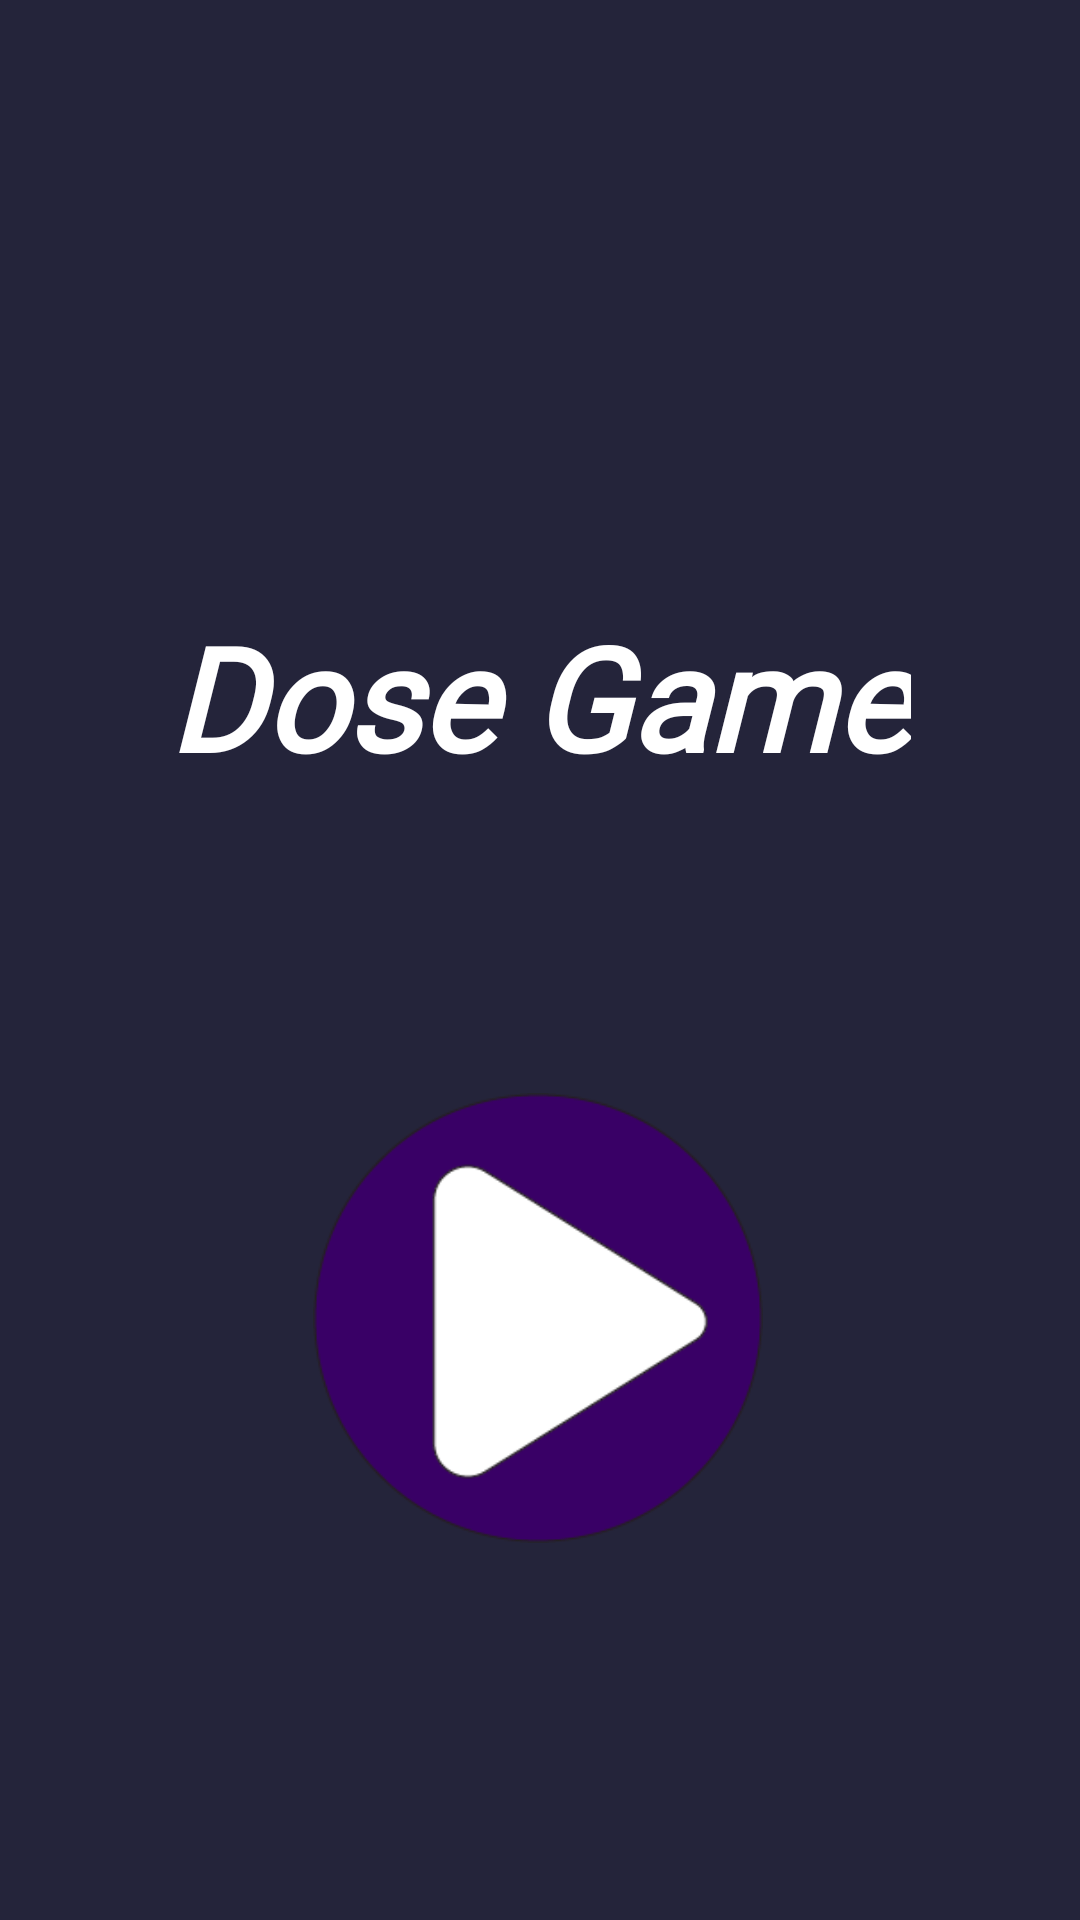

The Android layout XML behind this screen, and the referenced resources:
<!-- AndroidManifest.xml: application theme Theme.Dose_game -->
<!-- res/layout/activity_main.xml -->
<?xml version="1.0" encoding="utf-8"?>
<androidx.constraintlayout.widget.ConstraintLayout xmlns:android="http://schemas.android.com/apk/res/android"
    xmlns:app="http://schemas.android.com/apk/res-auto"
    xmlns:tools="http://schemas.android.com/tools"
    android:id="@+id/main"
    android:layout_width="match_parent"
    android:layout_height="match_parent"
    android:background="#24243A"
    tools:context=".MainActivity" >

    <TextView
        android:id="@+id/titleStart"
        android:layout_width="wrap_content"
        android:layout_height="wrap_content"
        android:layout_marginTop="200dp"
        android:fontFamily="@font/trade_winds"
        android:text="Dose Game"
        android:textColor="@color/white"
        android:textSize="48sp"
        android:textStyle="bold|italic"
        app:layout_constraintEnd_toEndOf="parent"
        app:layout_constraintHorizontal_bias="0.498"
        app:layout_constraintStart_toStartOf="parent"
        app:layout_constraintTop_toTopOf="parent" />

    <ImageView
        android:id="@+id/imageView"
        android:layout_width="150dp"
        android:layout_height="150dp"
        android:layout_marginTop="100dp"
        app:layout_constraintEnd_toEndOf="parent"
        app:layout_constraintHorizontal_bias="0.497"
        app:layout_constraintStart_toStartOf="parent"
        app:layout_constraintTop_toBottomOf="@+id/titleStart"
        app:srcCompat="@drawable/play" />

</androidx.constraintlayout.widget.ConstraintLayout>
<!-- resources referenced by this layout -->
<resources>
  <!-- drawable play: png bitmap (drawable, 9000 bytes) -->
  <style name="Theme.Dose_game" parent="Base.Theme.Dose_game" />
  <style name="Base.Theme.Dose_game" parent="Theme.Material3.Light.NoActionBar">
          
          
      </style>
  <!-- not gathered from this repository: default colours our renderer supplied (Android Studio template values) -->
  <color name="white">#FFFFFFFF</color>
</resources>
